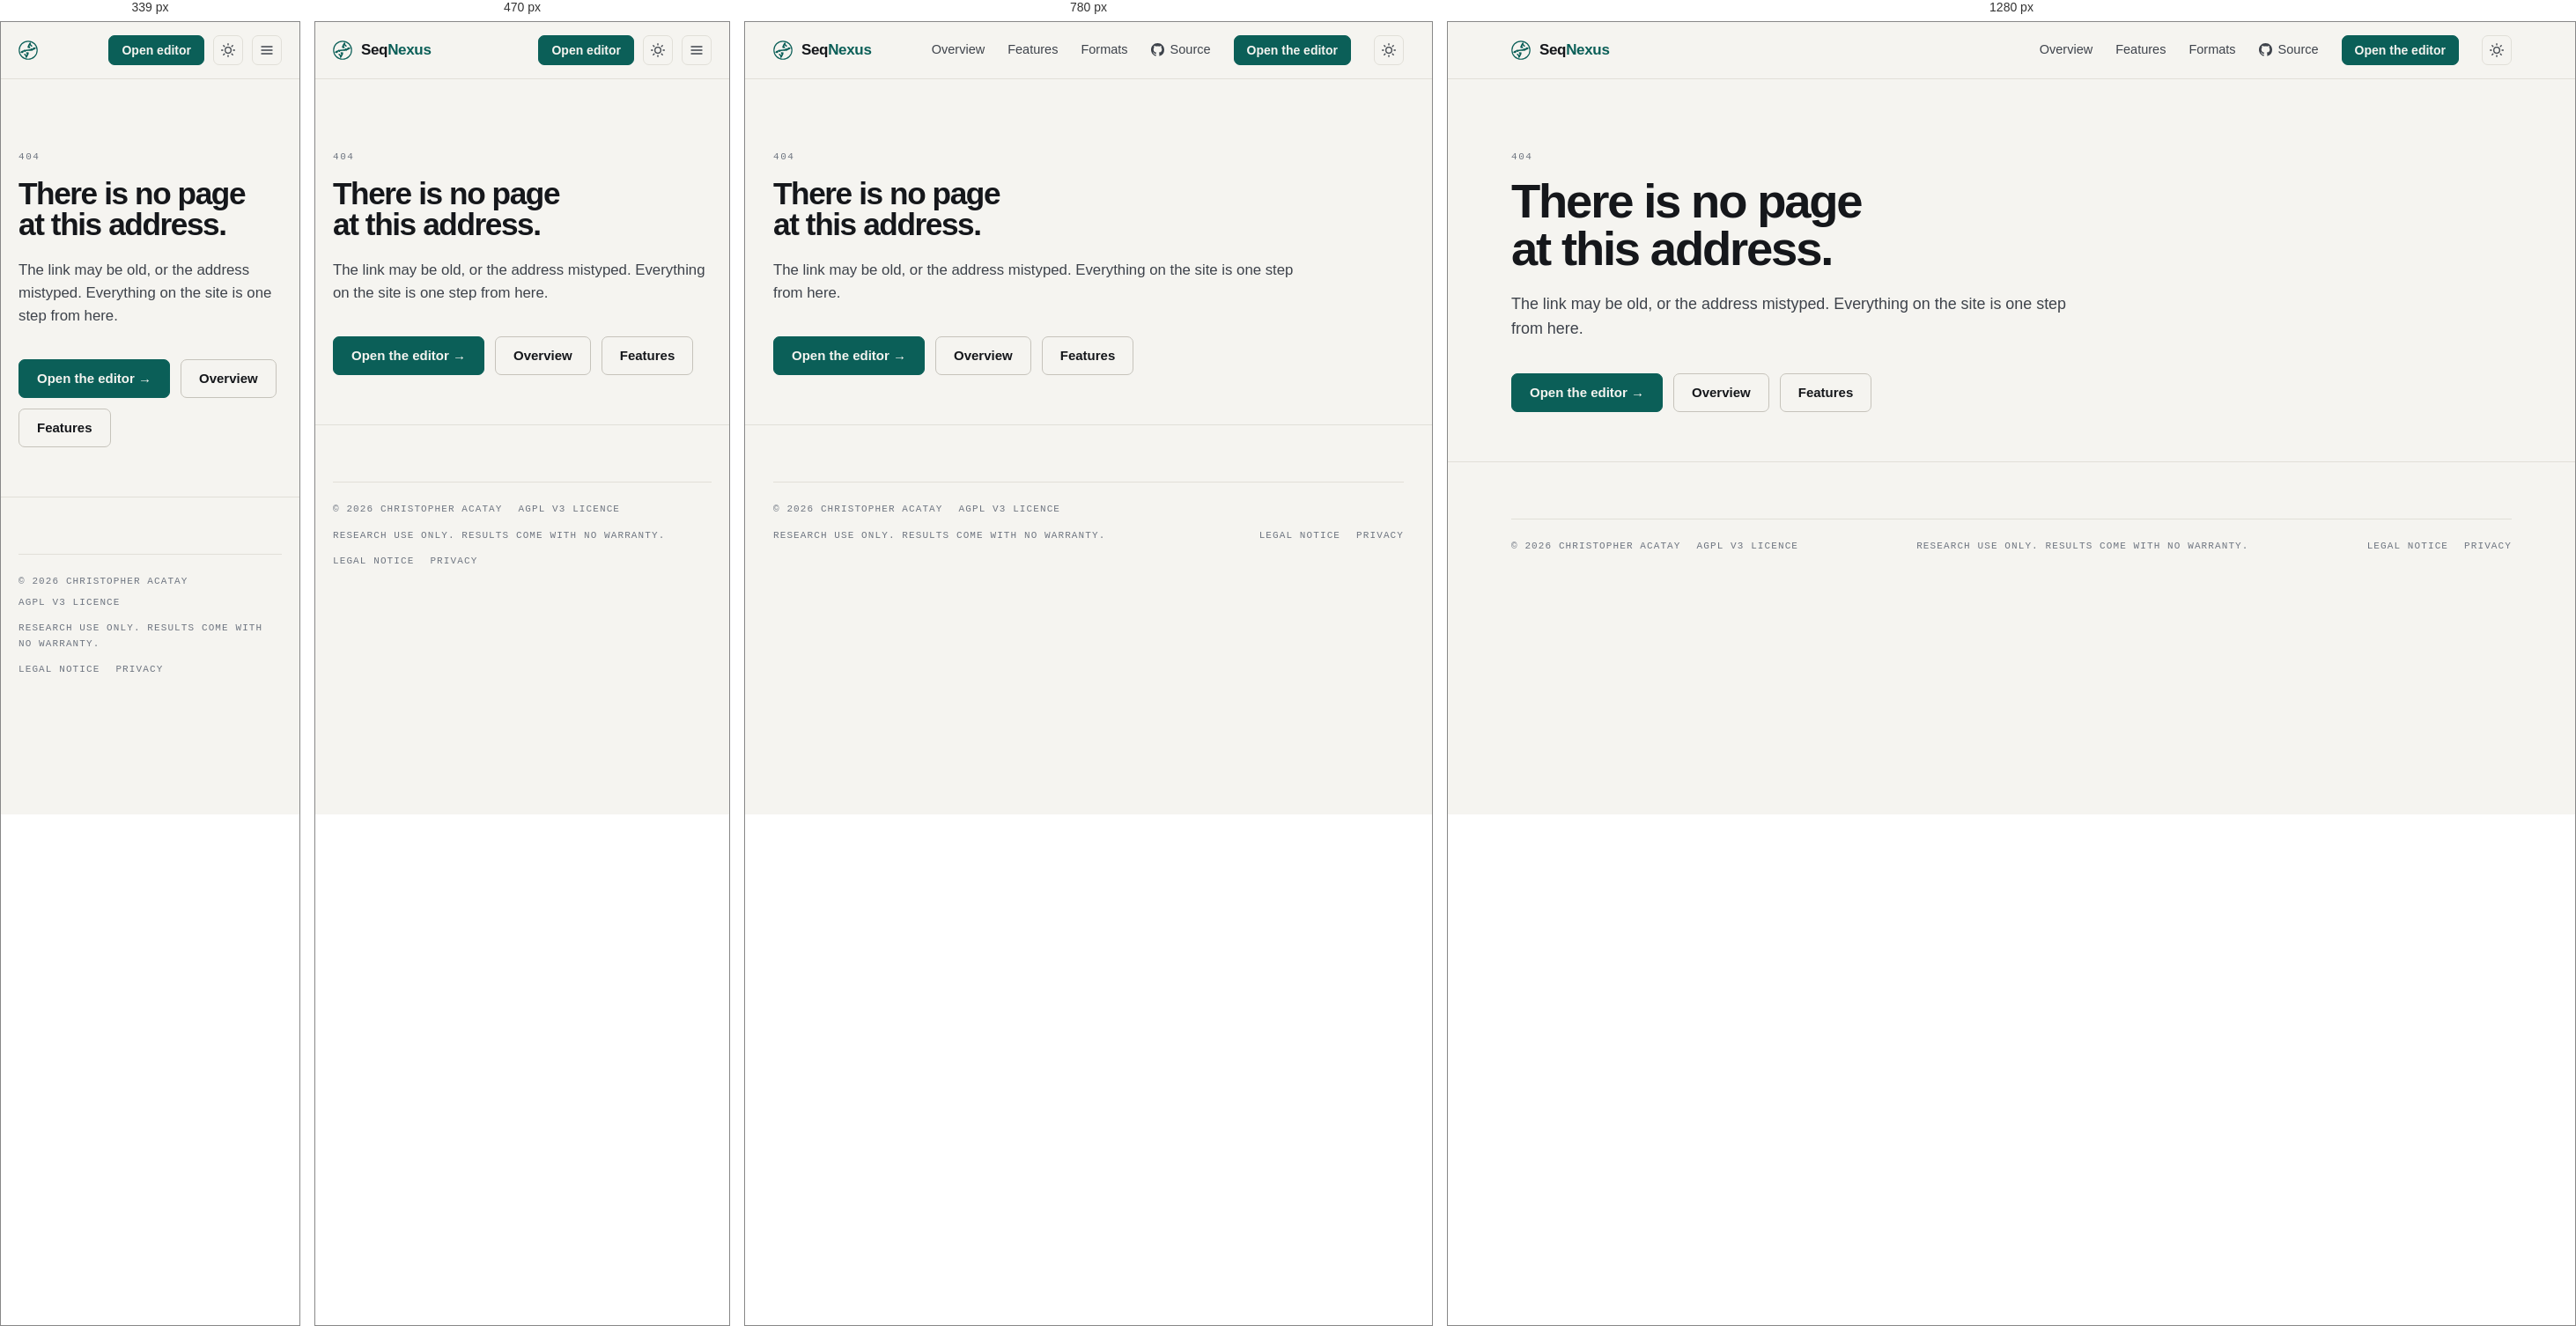
Rendered at 339 px, 470 px, 780 px and 1280 px, left to right.

<!-- file: 404.html -->
<!DOCTYPE html>
<html lang="en">
<head>
<meta charset="UTF-8">
<meta name="viewport" content="width=device-width, initial-scale=1.0">
<title>Page not found | SeqNexus</title>
<meta name="robots" content="noindex">
<meta name="theme-color" content="#0b5f58">
<link rel="icon" href="/assets/favicon.svg" type="image/svg+xml">
<link rel="icon" href="/assets/favicon-48x48.png" sizes="48x48" type="image/png">
<link rel="icon" href="/assets/favicon-96x96.png" sizes="96x96" type="image/png">
<link rel="apple-touch-icon" href="/assets/favicon-192x192.png">

<script>
// Apply the stored theme before first paint. Must stay inline and in <head>.
(function () {
  try {
    var stored = localStorage.getItem('seqnexus-landing-dark');
    var dark = stored !== null
      ? stored === '1'
      : window.matchMedia('(prefers-color-scheme: dark)').matches;
    if (dark) document.documentElement.classList.add('dark');
  } catch (e) {
    // localStorage blocked, so stay on light.
  }
})();
</script>

<!-- Absolute paths: GitHub Pages serves this page at whatever path was missing,
     so a relative stylesheet or link would resolve against that path. -->
<link rel="stylesheet" href="/site.css">
</head>
<body>

<header class="masthead">
  <div class="masthead-inner">
    <a class="brand" href="/">
      <svg width="22" height="22" viewBox="-2 -2 28 28" fill="none" stroke="currentColor" stroke-linecap="round" stroke-linejoin="round" aria-hidden="true">
        <circle cx="12" cy="12" r="13" stroke-width="1.5"/>
        <g stroke-width="2">
          <path d="m10 16 1.5 1.5"/><path d="m14 8-1.5-1.5"/>
          <path d="M15 2c-1.798 1.998-2.518 3.995-2.807 5.993"/>
          <path d="m16.5 10.5 1 1"/><path d="m17 6-2.891-2.891"/>
          <path d="M2 15c6.667-6 13.333 0 20-6"/><path d="m20 9 .891.891"/>
          <path d="M3.109 14.109 4 15"/><path d="m6.5 12.5 1 1"/>
          <path d="m7 18 2.891 2.891"/>
          <path d="M9 22c1.798-1.998 2.518-3.995 2.807-5.993"/>
        </g>
      </svg>
      <span class="brand-name">Seq<b>Nexus</b></span>
    </a>
    <nav aria-label="Primary">
      <div class="nav-links" id="nav-links">
        <a href="/">Overview</a>
        <a href="/features.html">Features</a>
        <a href="/#formats">Formats</a>
        <a href="https://github.com/cacat-ayy/seqnexus" rel="noopener"><svg width="15" height="15" viewBox="0 0 16 16" fill="currentColor" aria-hidden="true"><path d="M8 0C3.58 0 0 3.58 0 8c0 3.54 2.29 6.53 5.47 7.59.4.07.55-.17.55-.38 0-.19-.01-.82-.01-1.49-2.01.37-2.53-.49-2.69-.94-.09-.23-.48-.94-.82-1.13-.28-.15-.68-.52-.01-.53.63-.01 1.08.58 1.23.82.72 1.21 1.87.87 2.33.66.07-.52.28-.87.51-1.07-1.78-.2-3.64-.89-3.64-3.95 0-.87.31-1.59.82-2.15-.08-.2-.36-1.02.08-2.12 0 0 .67-.21 2.2.82.64-.18 1.32-.27 2-.27.68 0 1.36.09 2 .27 1.53-1.04 2.2-.82 2.2-.82.44 1.1.16 1.92.08 2.12.51.56.82 1.27.82 2.15 0 3.07-1.87 3.75-3.65 3.95.29.25.54.73.54 1.48 0 1.07-.01 1.93-.01 2.2 0 .21.15.46.55.38A8.013 8.013 0 0 0 16 8c0-4.42-3.58-8-8-8z"/></svg> Source</a>
      </div>
      <a class="btn btn-small" href="/app.html"><span>Open <span class="wide-only">the </span>editor</span></a>
      <button class="theme-toggle" id="theme-toggle" type="button" aria-label="Switch to dark theme">
        <svg class="icon-sun" width="16" height="16" viewBox="0 0 24 24" fill="none" stroke="currentColor" stroke-width="2" stroke-linecap="round" aria-hidden="true"><circle cx="12" cy="12" r="5"/><path d="M12 1v2M12 21v2M4.22 4.22l1.42 1.42M18.36 18.36l1.42 1.42M1 12h2M21 12h2M4.22 19.78l1.42-1.42M18.36 5.64l1.42-1.42"/></svg>
        <svg class="icon-moon" width="16" height="16" viewBox="0 0 24 24" fill="none" stroke="currentColor" stroke-width="2" stroke-linecap="round" aria-hidden="true"><path d="M21 12.79A9 9 0 1 1 11.21 3 7 7 0 0 0 21 12.79z"/></svg>
      </button>
      <button class="menu-toggle" id="menu-toggle" type="button" aria-label="Menu" aria-expanded="false" aria-controls="nav-links">
        <svg class="icon-menu" width="16" height="16" viewBox="0 0 24 24" fill="none" stroke="currentColor" stroke-width="2" stroke-linecap="round" aria-hidden="true"><path d="M3 6h18M3 12h18M3 18h18"/></svg>
        <svg class="icon-close" width="16" height="16" viewBox="0 0 24 24" fill="none" stroke="currentColor" stroke-width="2" stroke-linecap="round" aria-hidden="true"><path d="M18 6 6 18M6 6l12 12"/></svg>
      </button>
    </nav>
  </div>
</header>

<main>
  <section class="page-head">
    <div class="wrap">
      <p class="label">404</p>
      <h1 style="margin-top:14px">There is no page at this address.</h1>
      <p class="lede">The link may be old, or the address mistyped. Everything on the site is one step from here.</p>
      <div class="hero-actions">
        <a class="btn" href="/app.html">Open the editor &rarr;</a>
        <a class="btn btn-ghost" href="/">Overview</a>
        <a class="btn btn-ghost" href="/features.html">Features</a>
      </div>
    </div>
  </section>
</main>

<footer class="site-foot">
  <div class="wrap">
    <div class="foot-base">
      <p>&copy; 2026 Christopher Acatay <a href="https://www.gnu.org/licenses/agpl-3.0.html">AGPL v3 licence</a></p>
      <p>Research use only. Results come with no warranty.</p>
      <p><a href="/impressum.html">Legal notice</a> <a href="/datenschutz.html">Privacy</a></p>
    </div>
  </div>
</footer>

<script src="/site.js"></script>
</body>
</html>


/* @media block from site.css */
@media (max-width: 960px) {
  .strip-wide, .cap-wide { display: none; }
  .strip-narrow { display: block; width: 100%; max-width: 640px; height: auto; }
  .cap-narrow { display: inline; }
  .strip-scroll { padding: 0 var(--gutter); -webkit-mask-image: none; mask-image: none; overflow: hidden; }
}

/* @media block from site.css */
@media (max-width: 960px) {
  .hero-strip-text { padding: 56px var(--gutter) 36px; }
}

/* @media block from site.css */
@media (max-width: 1080px) {
  .bench { grid-template-columns: repeat(2, minmax(0, 1fr)); }
  .bench-col + .bench-col { border-left: 0; padding-left: 0; margin-left: 0; }
  .bench-col:nth-child(2n) { border-left: 1px solid var(--rule); padding-left: 24px; margin-left: -24px; }
  .bench-col:nth-child(n+3) { border-top: 1px solid var(--rule); }
  .feat-layout { grid-template-columns: 1fr; gap: 0; }
  .toc { position: static; display: none; }
}

/* @media block from site.css */
@media (max-width: 960px) {
  .band-head, .free-grid, .local-grid, .spot, .spot.flip, .feat-head { grid-template-columns: 1fr; }
  .band-head { gap: 12px; margin-bottom: 40px; }
  .spot { gap: 28px; padding: 56px 0; }
  .spot.flip .spot-text { order: 0; }
  .local-grid { gap: 40px; }
  .free-cols { grid-template-columns: 1fr; gap: 24px; }
  .detail { grid-template-columns: 1fr; }
  .shot-pair { grid-template-columns: 1fr; }
  .feat-head { gap: 16px; }
  .fmt-table th { width: auto; display: block; padding-bottom: 8px; border-bottom: 0; }
  .fmt-table td { display: block; padding-top: 0; }
  .foot-grid { grid-template-columns: repeat(2, minmax(0, 1fr)); gap: 40px 32px; }
  .foot-about, .foot-grid > .foot-col:last-child { grid-column: 1 / -1; }
}

/* @media block from site.css */
@media (max-width: 600px) {
  :root { --gutter: 20px; }
  /* The bar has to fit a 360px phone: brand, editor button, theme and menu
     buttons. Tighter gaps and a shorter button label get it to about 355px. */
  .masthead-inner { gap: 12px; }
  .masthead nav { gap: 10px; }
  .wide-only { display: none; }
  .brand { white-space: nowrap; }
  .masthead nav { flex-shrink: 0; }
  /* The text links move into a panel under the bar that the menu button
     opens; the editor button and the theme toggle stay in the bar. */
  .menu-toggle { display: inline-flex; }
  .nav-links {
    display: none;
    position: absolute;
    top: 100%;
    left: 0;
    right: 0;
    flex-direction: column;
    padding: 4px var(--gutter) 10px;
    background: var(--paper);
    border-bottom: 1px solid var(--rule);
    box-shadow: var(--shadow-bar);
  }
  .masthead.menu-open .nav-links { display: flex; }
  .masthead .nav-links a:not(.btn) {
    padding: 13px 0;
    font-size: 16px;
    border-top: 1px solid var(--rule);
  }
  .masthead .nav-links a:first-child { border-top: 0; }
  .bench { grid-template-columns: 1fr; }
  .bench-col:nth-child(2n) { border-left: 0; padding-left: 0; margin-left: 0; }
  .bench-col:nth-child(n+2) { border-top: 1px solid var(--rule); }
  .band, .closing { padding: 64px 0; }
  .claims li { grid-template-columns: 1fr; gap: 4px; }
}

/* @media block from site.css */
@media (max-width: 600px) {
  .doc-table th, .doc-table td { padding-right: 10px; font-size: 13.5px; }
}

/* @media block from site.css */
@media (max-width: 340px) {
  .brand-name { display: none; }
}